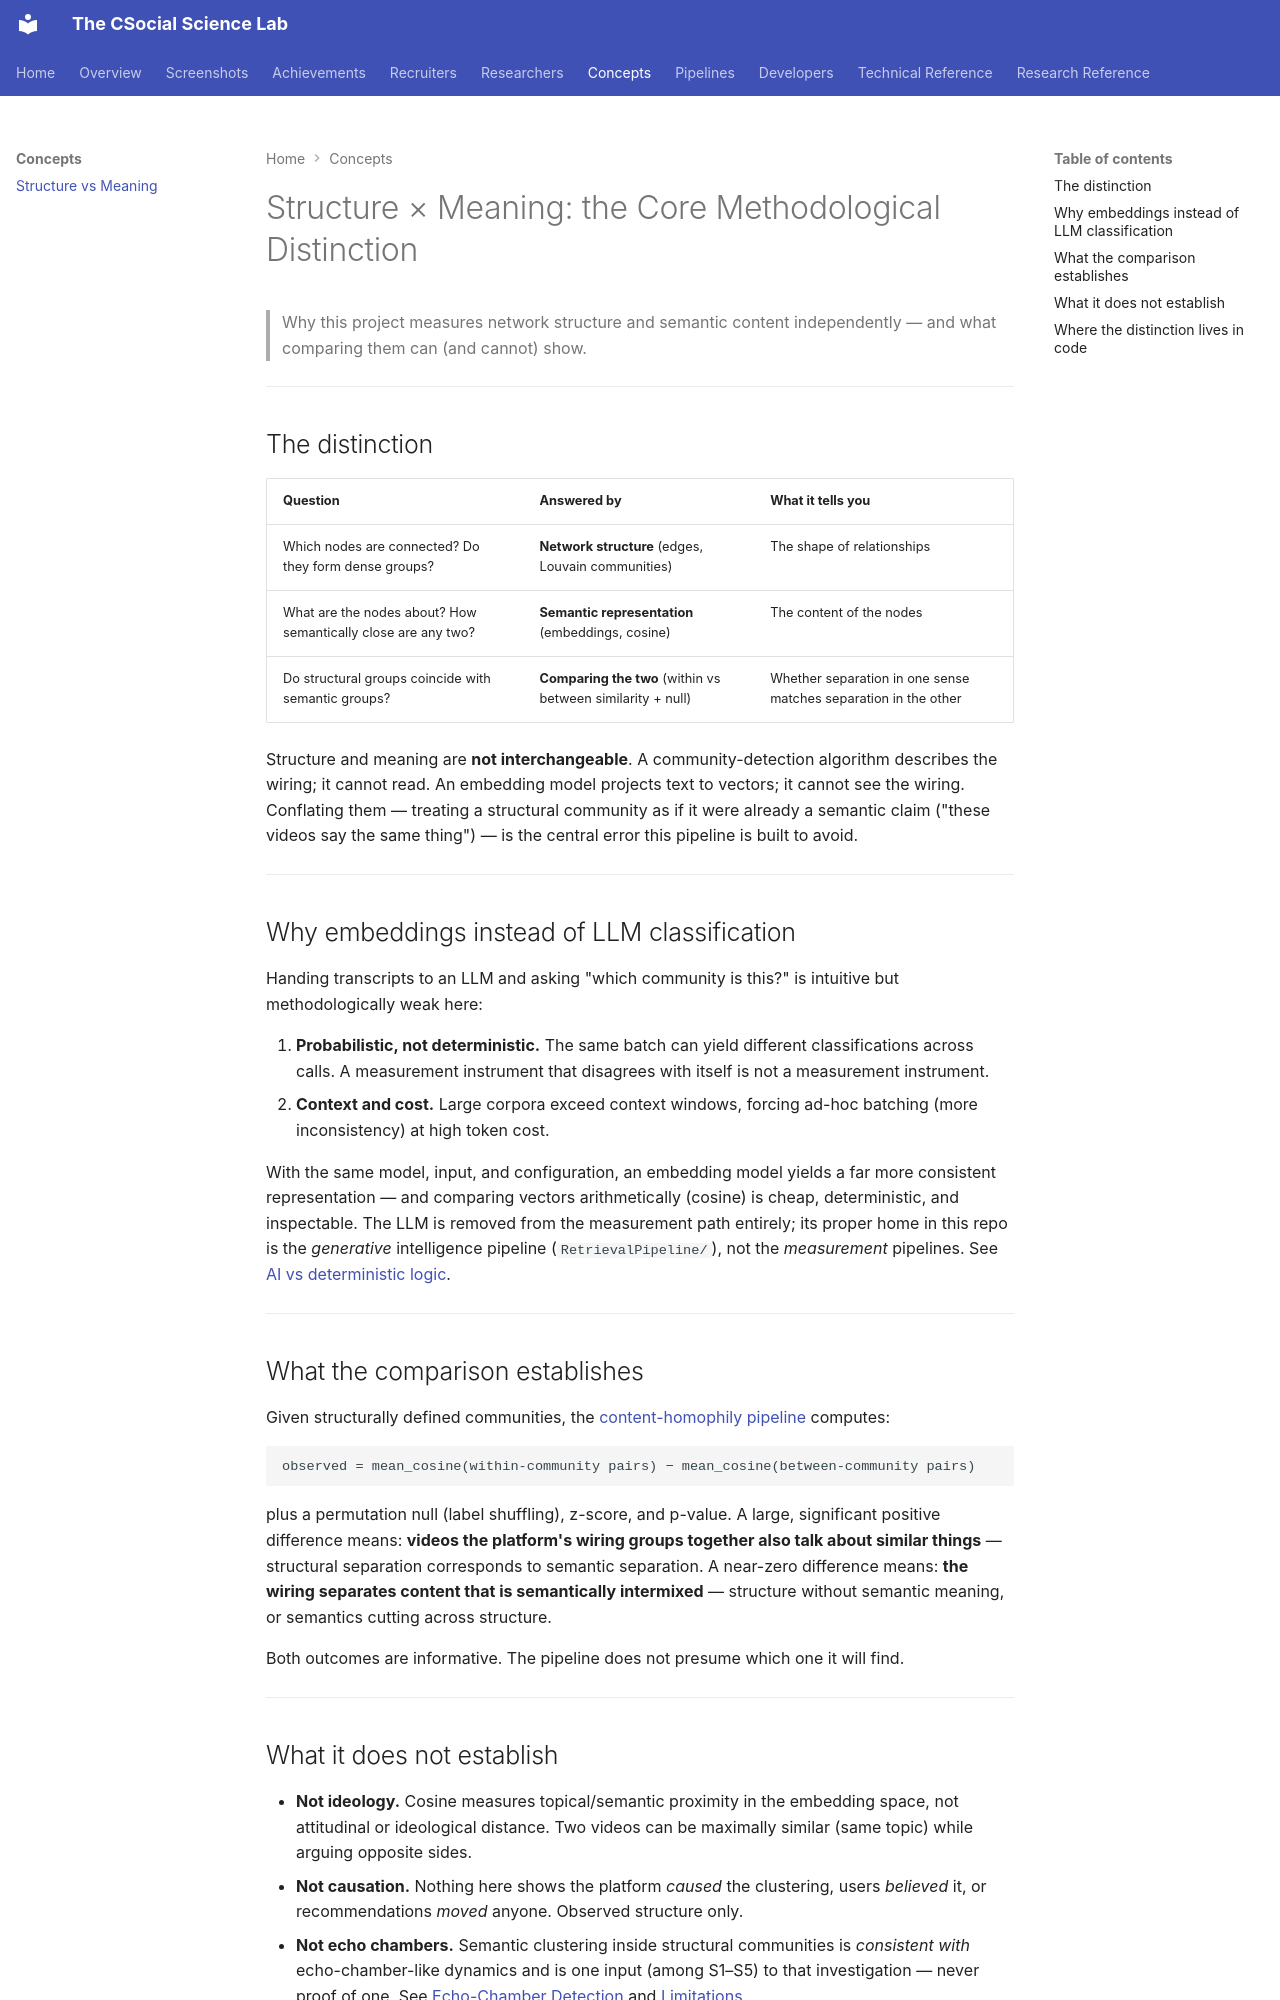

repository: Ahmed-yasser86/The_CSocial_Science_Lab · page: concepts/structure-vs-meaning/index.html · generator: mkdocs

# Structure × Meaning: the Core Methodological Distinction

> Why this project measures network structure and semantic content independently — and what comparing them can (and cannot) show.

---

## The distinction

| Question | Answered by | What it tells you |
|---|---|---|
| Which nodes are connected? Do they form dense groups? | **Network structure** (edges, Louvain communities) | The shape of relationships |
| What are the nodes about? How semantically close are any two? | **Semantic representation** (embeddings, cosine) | The content of the nodes |
| Do structural groups coincide with semantic groups? | **Comparing the two** (within vs between similarity + null) | Whether separation in one sense matches separation in the other |

Structure and meaning are **not interchangeable**. A community-detection algorithm describes the wiring; it cannot read. An embedding model projects text to vectors; it cannot see the wiring. Conflating them — treating a structural community as if it were already a semantic claim ("these videos say the same thing") — is the central error this pipeline is built to avoid.

---

## Why embeddings instead of LLM classification

Handing transcripts to an LLM and asking "which community is this?" is intuitive but methodologically weak here:

1. **Probabilistic, not deterministic.** The same batch can yield different classifications across calls. A measurement instrument that disagrees with itself is not a measurement instrument.
2. **Context and cost.** Large corpora exceed context windows, forcing ad-hoc batching (more inconsistency) at high token cost.

With the same model, input, and configuration, an embedding model yields a far more consistent representation — and comparing vectors arithmetically (cosine) is cheap, deterministic, and inspectable. The LLM is removed from the measurement path entirely; its proper home in this repo is the *generative* intelligence pipeline (`RetrievalPipeline/`), not the *measurement* pipelines. See [AI vs deterministic logic](../pipelines/index.md).

---

## What the comparison establishes

Given structurally defined communities, the [content-homophily pipeline](../pipelines/content-homophily.md) computes:

```
observed = mean_cosine(within-community pairs) − mean_cosine(between-community pairs)
```

plus a permutation null (label shuffling), z-score, and p-value. A large, significant positive difference means: **videos the platform's wiring groups together also talk about similar things** — structural separation corresponds to semantic separation. A near-zero difference means: **the wiring separates content that is semantically intermixed** — structure without semantic meaning, or semantics cutting across structure.

Both outcomes are informative. The pipeline does not presume which one it will find.

---
